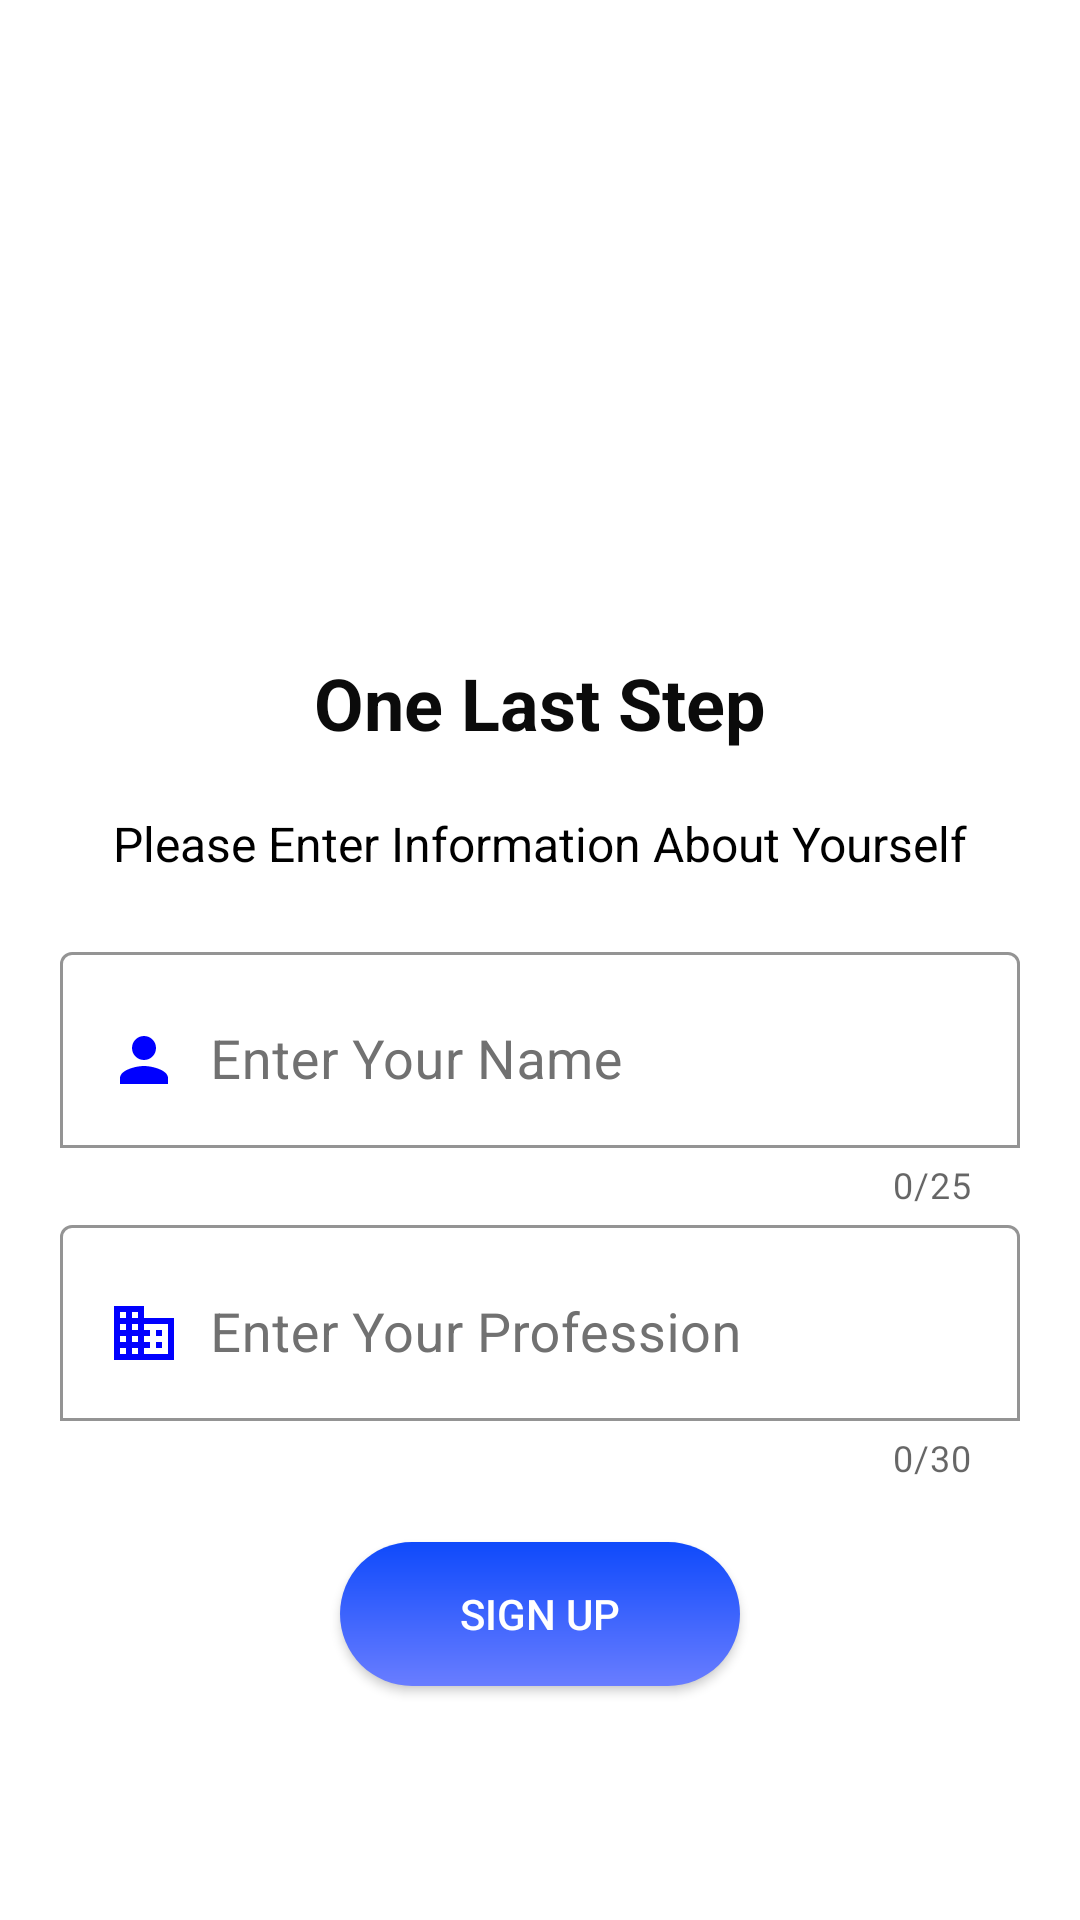

This screen was rendered from an Android layout file. Write that file and the resources it references.
<!-- AndroidManifest.xml: application theme Theme.SocialStar -->
<!-- res/layout/fragment_signup_details.xml -->
<?xml version="1.0" encoding="utf-8"?>
<LinearLayout xmlns:android="http://schemas.android.com/apk/res/android"
    xmlns:app="http://schemas.android.com/apk/res-auto"

    xmlns:tools="http://schemas.android.com/tools"
    android:layout_width="match_parent"
    android:layout_height="match_parent"
    android:background="@color/white"
    android:orientation="vertical"
    android:gravity="center"
    tools:context=".Fragments.SignupDetails">

    <ImageView
        android:id="@+id/imageView2"
        android:layout_width="match_parent"
        android:layout_height="100dp"
        android:layout_marginTop="20dp"
        android:layout_marginBottom="20dp"
        android:backgroundTint="#FAF7F7"
        android:foregroundGravity="center"
        android:foregroundTint="#FFFFFF"
        app:srcCompat="@drawable/personal" />

    <TextView
        android:id="@+id/textView10"
        android:layout_width="match_parent"
        android:layout_height="wrap_content"
        android:layout_marginBottom="20dp"
        android:gravity="center"
        android:text="One Last Step"
        android:textColor="#0B0B0B"
        android:textSize="24dp"
        android:textStyle="bold" />

    <TextView
        android:id="@+id/signup_details_info_txt_id"
        android:layout_width="match_parent"
        android:layout_height="wrap_content"
        android:layout_marginBottom="20dp"
        android:gravity="center"
        android:text="Please Enter Information About Yourself"
        android:textColor="#000000"
        android:textSize="16sp" />


    <com.google.android.material.textfield.TextInputLayout
        android:layout_width="match_parent"
        android:layout_height="wrap_content"
        android:layout_marginLeft="20dp"
        android:layout_marginRight="20dp"
        android:gravity="center"
        android:textColorHint="#717171"
        app:boxBackgroundColor="@color/white"
        app:boxBackgroundMode="outline"
        app:boxStrokeColor="@color/blue"
        app:boxStrokeErrorColor="@color/red"
        app:counterEnabled="true"
        app:counterMaxLength="25"
        app:hintTextColor="@color/blue">

        <com.google.android.material.textfield.TextInputEditText
            android:id="@+id/signup_name_edit_id"
            android:layout_width="match_parent"
            android:layout_height="wrap_content"

            android:drawableLeft="@drawable/profile_24_icon"
            android:drawablePadding="10dp"
            android:drawableTint="@color/blue"
            android:ems="0"
            android:hint="Enter Your Name"
            android:inputType="textPersonName"
            android:paddingBottom="17dp"
            android:textColor="#000000"
            android:textColorHint="#3A3A3A"
            android:textSize="18sp" />
    </com.google.android.material.textfield.TextInputLayout>

    <com.google.android.material.textfield.TextInputLayout
        android:layout_width="match_parent"
        android:layout_height="wrap_content"
        android:layout_marginLeft="20dp"
        android:layout_marginRight="20dp"
        android:textColorHint="#717171"
        app:boxBackgroundColor="@color/white"
        app:boxBackgroundMode="outline"
        app:boxStrokeColor="@color/blue"
        app:boxStrokeErrorColor="@color/red"
        app:counterEnabled="true"
        app:counterMaxLength="30"
        app:hintTextColor="@color/blue">

        <com.google.android.material.textfield.TextInputEditText
            android:id="@+id/signup_profession_edit_id"
            android:layout_width="match_parent"
            android:layout_height="wrap_content"
            android:drawableLeft="@drawable/business_24_icon"
            android:drawablePadding="10dp"
            android:drawableTint="@color/blue"
            android:ems="0"
            android:hint="Enter Your Profession"
            android:inputType="textPersonName"
            android:paddingBottom="17dp"
            android:textColor="#000000"
            android:textColorHint="#3A3A3A"
            android:textSize="18sp" />
    </com.google.android.material.textfield.TextInputLayout>

    <TextView
        android:id="@+id/signup_details_warning_txt_id"
        android:layout_width="wrap_content"
        android:layout_height="wrap_content"
        android:textColor="@color/red"
        android:background="@color/Transparent"
        android:text="Please Enter Details"
        android:layout_gravity="left" Gravity="left"
        android:layout_marginLeft="25dp"
        android:layout_marginBottom="10dp"
        android:visibility="gone"
        android:textSize="15sp">

    </TextView>



    <androidx.appcompat.widget.AppCompatButton
        android:id="@+id/signup_signup_btn_id"
        android:layout_width="wrap_content"
        android:layout_height="wrap_content"
        android:layout_gravity="center"
        android:layout_marginLeft="20dp"
        android:layout_marginTop="20dp"
        android:layout_marginRight="20dp"
        android:background="@drawable/button_1"
        android:paddingLeft="40dp"
        android:paddingRight="40dp"
        android:text="Sign Up"
        android:textColor="#FFFFFF"
        android:textColorHint="#FFFFFF" />
</LinearLayout>
<!-- resources referenced by this layout -->
<resources>
  <color name="Transparent">#00E1E1E1</color>
  <color name="blue">#0000FF</color>
  <color name="red">#FF0000</color>
  <color name="white">#FFFFFFFF</color>
  <!-- drawable business_24_icon (drawable) -->
  <vector android:height="24dp" android:tint="#870000"
      android:viewportHeight="24" android:viewportWidth="24"
      android:width="24dp" xmlns:android="http://schemas.android.com/apk/res/android">
      <path android:fillColor="@android:color/white" android:pathData="M12,7L12,3L2,3v18h20L22,7L12,7zM6,19L4,19v-2h2v2zM6,15L4,15v-2h2v2zM6,11L4,11L4,9h2v2zM6,7L4,7L4,5h2v2zM10,19L8,19v-2h2v2zM10,15L8,15v-2h2v2zM10,11L8,11L8,9h2v2zM10,7L8,7L8,5h2v2zM20,19h-8v-2h2v-2h-2v-2h2v-2h-2L12,9h8v10zM18,11h-2v2h2v-2zM18,15h-2v2h2v-2z"/>
  </vector>
  <!-- drawable button_1 (drawable) -->
  <?xml version="1.0" encoding="utf-8"?>
  <shape xmlns:android="http://schemas.android.com/apk/res/android">
  
      <gradient android:startColor="@color/dark_blue" android:endColor="@color/light_blue" android:angle="270"></gradient>
      <corners android:radius="30dp"></corners>
  </shape>
  <!-- drawable profile_24_icon (drawable) -->
  <vector android:height="24dp" android:tint="#870000"
      android:viewportHeight="24" android:viewportWidth="24"
      android:width="24dp" xmlns:android="http://schemas.android.com/apk/res/android">
      <path android:fillColor="@android:color/white" android:pathData="M12,12c2.21,0 4,-1.79 4,-4s-1.79,-4 -4,-4 -4,1.79 -4,4 1.79,4 4,4zM12,14c-2.67,0 -8,1.34 -8,4v2h16v-2c0,-2.66 -5.33,-4 -8,-4z"/>
  </vector>
  <style name="Theme.SocialStar" parent="Theme.MaterialComponents.DayNight.NoActionBar">
          
          <item name="colorPrimary">@color/blue</item>
          <item name="colorPrimaryVariant">@color/dark_blue</item>
          <item name="colorOnPrimary">@color/white</item>
          
          <item name="colorSecondary">@color/teal_200</item>
          <item name="colorSecondaryVariant">@color/teal_700</item>
          <item name="colorOnSecondary">@color/white</item>
          
          <item name="android:statusBarColor" tools:targetApi="l">?attr/colorPrimaryVariant</item>
          
      </style>
  <color name="dark_blue">#0F4AFB</color>
  <color name="light_blue">#697DFF</color>
  <color name="teal_200">#FF03DAC5</color>
  <color name="teal_700">#FF018786</color>
</resources>
